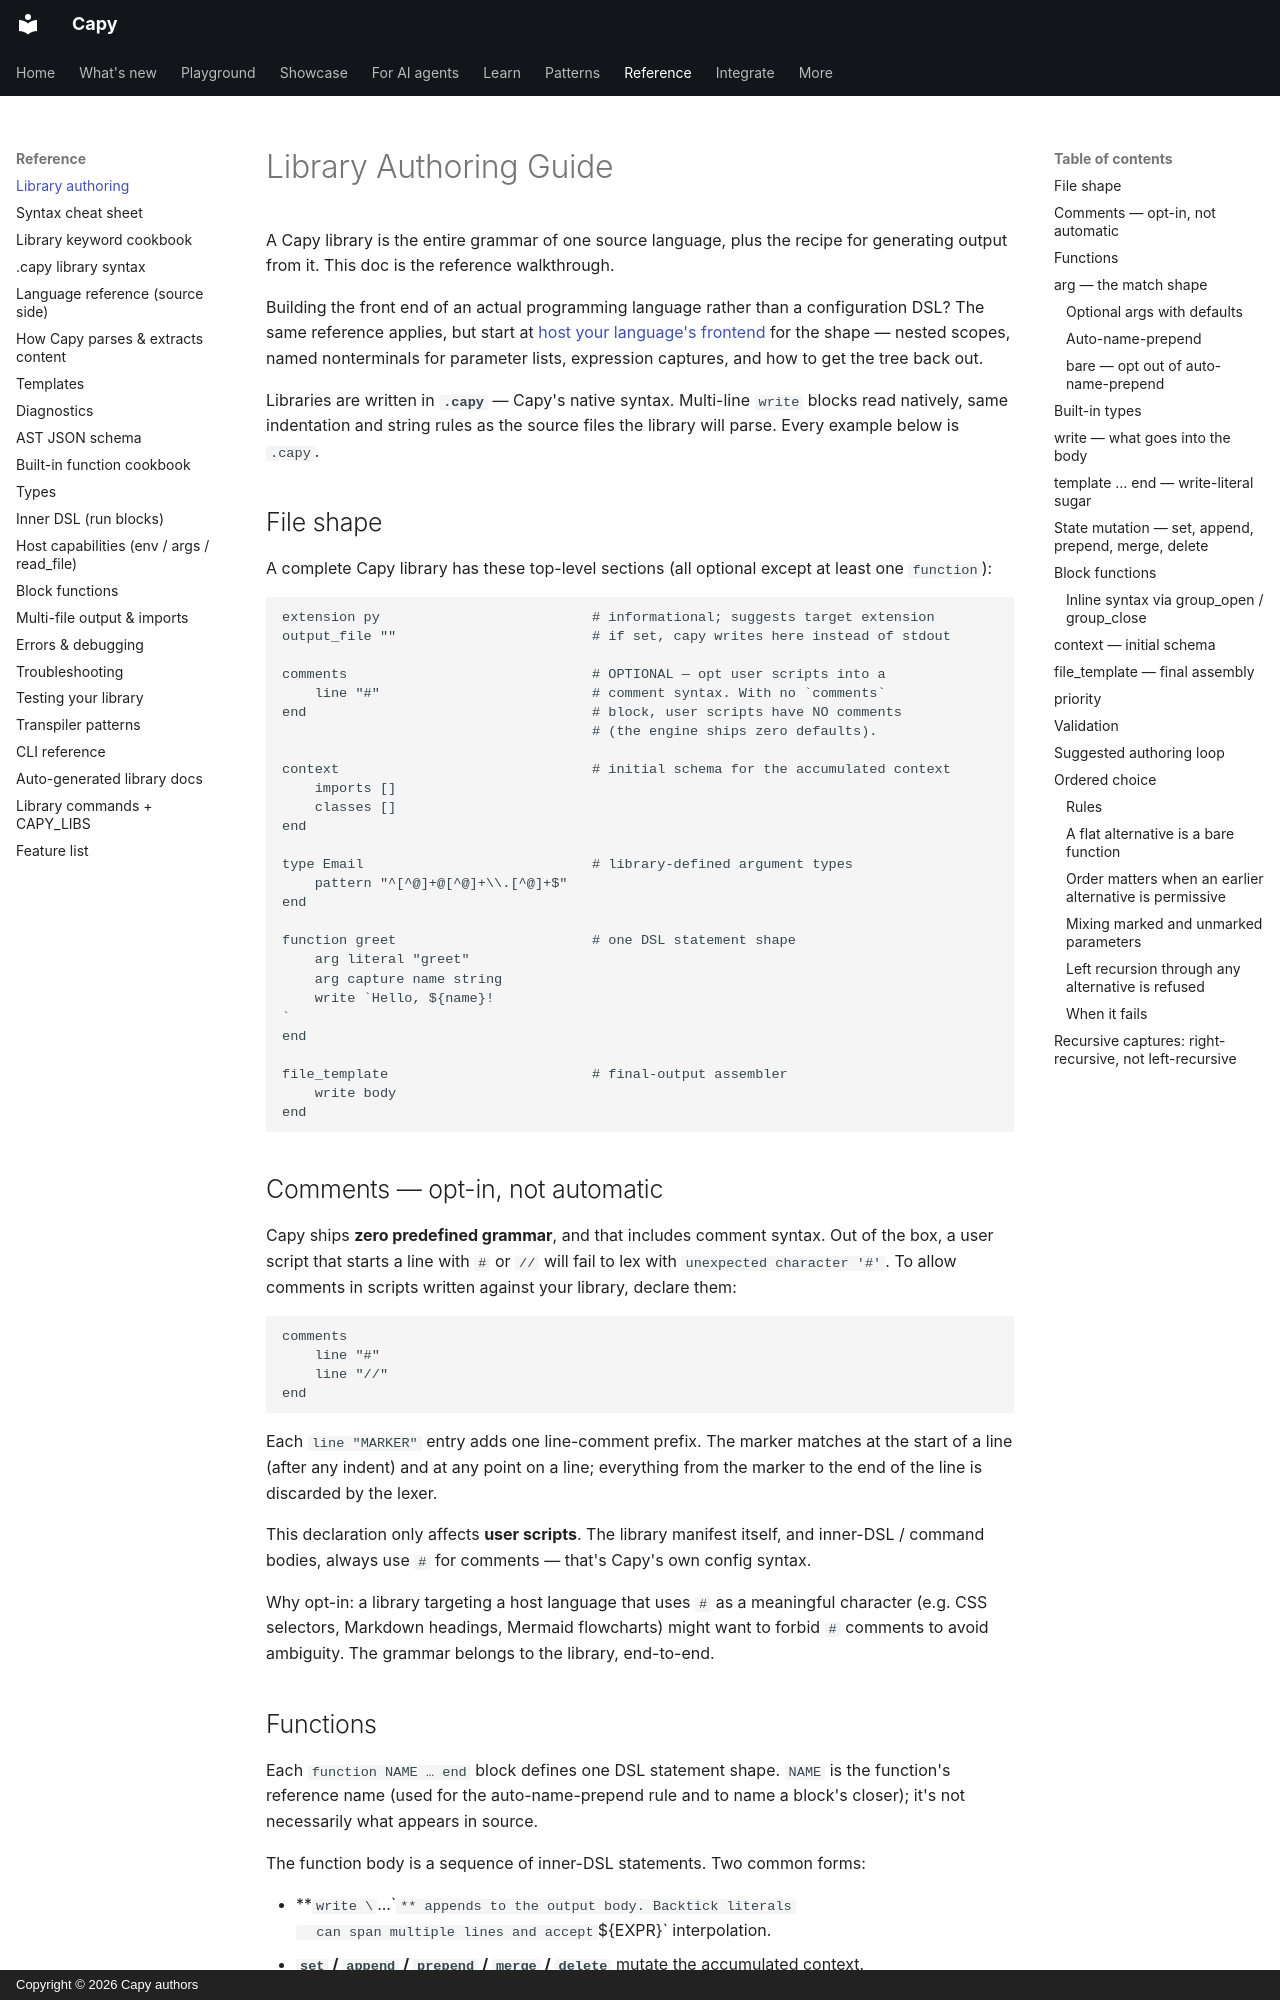

repository: olivierdevelops/capy · page: library-authoring/index.html · generator: mkdocs · copyright: Copyright © 2026 Capy authors

# Library Authoring Guide

A Capy library is the entire grammar of one source language, plus the
recipe for generating output from it. This doc is the reference
walkthrough.

Building the front end of an actual programming language rather than a
configuration DSL? The same reference applies, but start at
[host your language's frontend](language-frontend.md) for the shape — nested
scopes, named nonterminals for parameter lists, expression captures, and how to
get the tree back out.

Libraries are written in **`.capy`** — Capy's native syntax. Multi-line
`write` blocks read natively, same indentation and string rules as the
source files the library will parse. Every example below is `.capy`.

## File shape

A complete Capy library has these top-level sections (all optional
except at least one `function`):

```
extension py                          # informational; suggests target extension
output_file ""                        # if set, capy writes here instead of stdout

comments                              # OPTIONAL — opt user scripts into a
    line "#"                          # comment syntax. With no `comments`
end                                   # block, user scripts have NO comments
                                      # (the engine ships zero defaults).

context                               # initial schema for the accumulated context
    imports []
    classes []
end

type Email                            # library-defined argument types
    pattern "^[^@]+@[^@]+\\.[^@]+$"
end

function greet                        # one DSL statement shape
    arg literal "greet"
    arg capture name string
    write `Hello, ${name}!
`
end

file_template                         # final-output assembler
    write body
end
```

## Comments — opt-in, not automatic

Capy ships **zero predefined grammar**, and that includes comment
syntax. Out of the box, a user script that starts a line with `#`
or `//` will fail to lex with `unexpected character '#'`. To allow
comments in scripts written against your library, declare them:

```
comments
    line "#"
    line "//"
end
```

Each `line "MARKER"` entry adds one line-comment prefix. The marker
matches at the start of a line (after any indent) and at any point
on a line; everything from the marker to the end of the line is
discarded by the lexer.

This declaration only affects **user scripts**. The library
manifest itself, and inner-DSL / command bodies, always use
`#` for comments — that's Capy's own config syntax.

Why opt-in: a library targeting a host language that uses `#` as
a meaningful character (e.g. CSS selectors, Markdown headings,
Mermaid flowcharts) might want to forbid `#` comments to avoid
ambiguity. The grammar belongs to the library, end-to-end.
